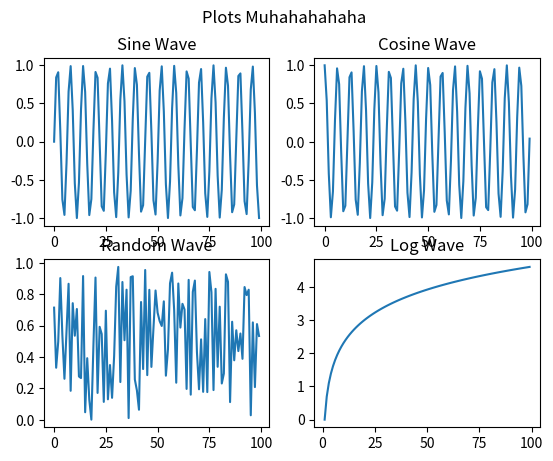

Reproduce this figure in Python.
import numpy as np
import matplotlib.pyplot as plt

x = np.arange(100)

# gives 2 rows and 2 cols
figs, axs = plt.subplots(2, 2)

# first row, first col graph
axs[0, 0].plot(x, np.sin(x))
axs[0, 0].set_title("Sine Wave")

# first row, second col graph
axs[0, 1].plot(x, np.cos(x))
axs[0, 1].set_title("Cosine Wave")

# second row, first col graph
axs[1, 0].plot(x, np.random.random(100))
axs[1, 0].set_title("Random Wave")

# second row, second col graph
axs[1, 1].plot(x, np.log(x))
axs[1, 1].set_title("Log Wave")

figs.suptitle("Plots Muhahahahaha")
plt.show()